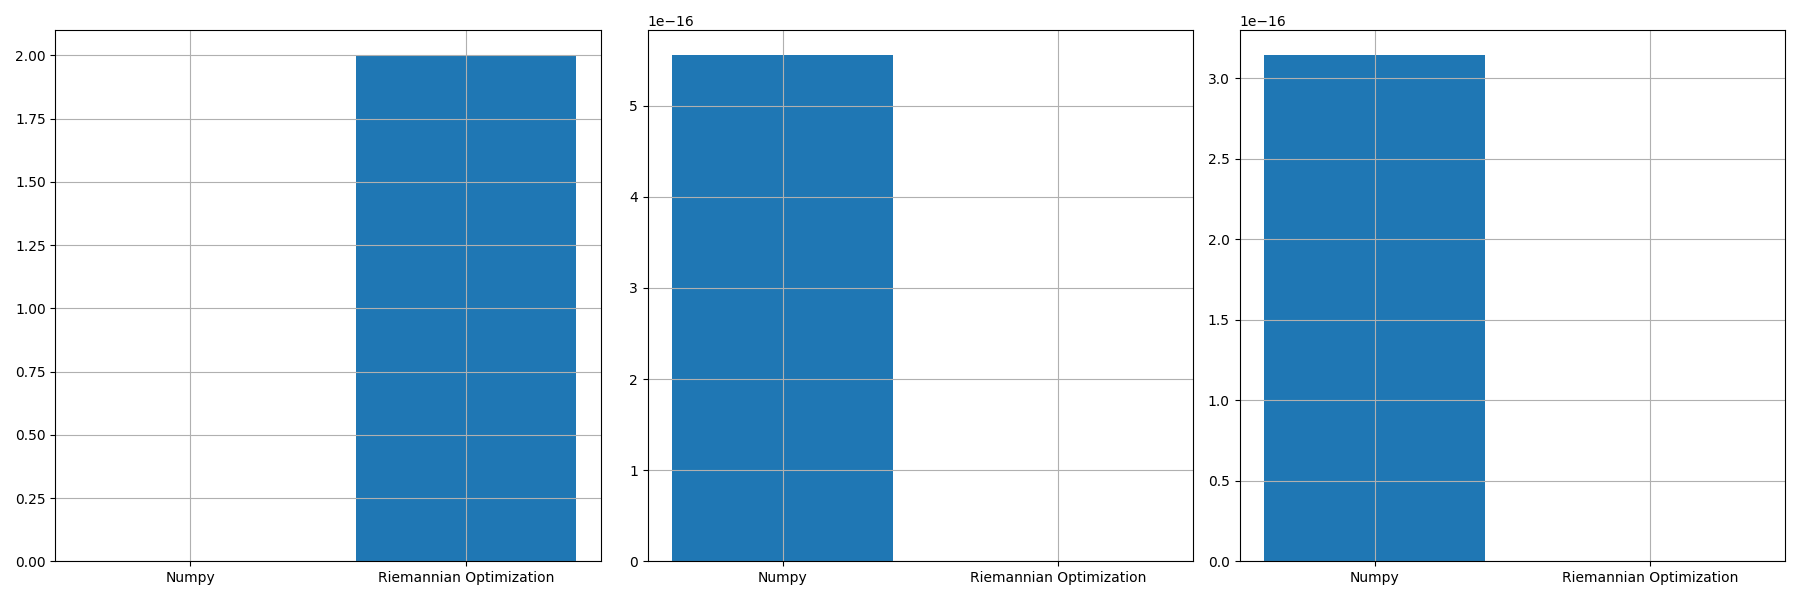

The table this chart was drawn from, first rows:
, norm_prop, norm_conv, norm_prop_IU, norm_prop_IV, norm_conv_IU0, norm_conv_IV0
0, 2, 5.333477784579164e-16, 0.0, 0.0, 5.55195407281268e-16, 3.14048781429453e-16
